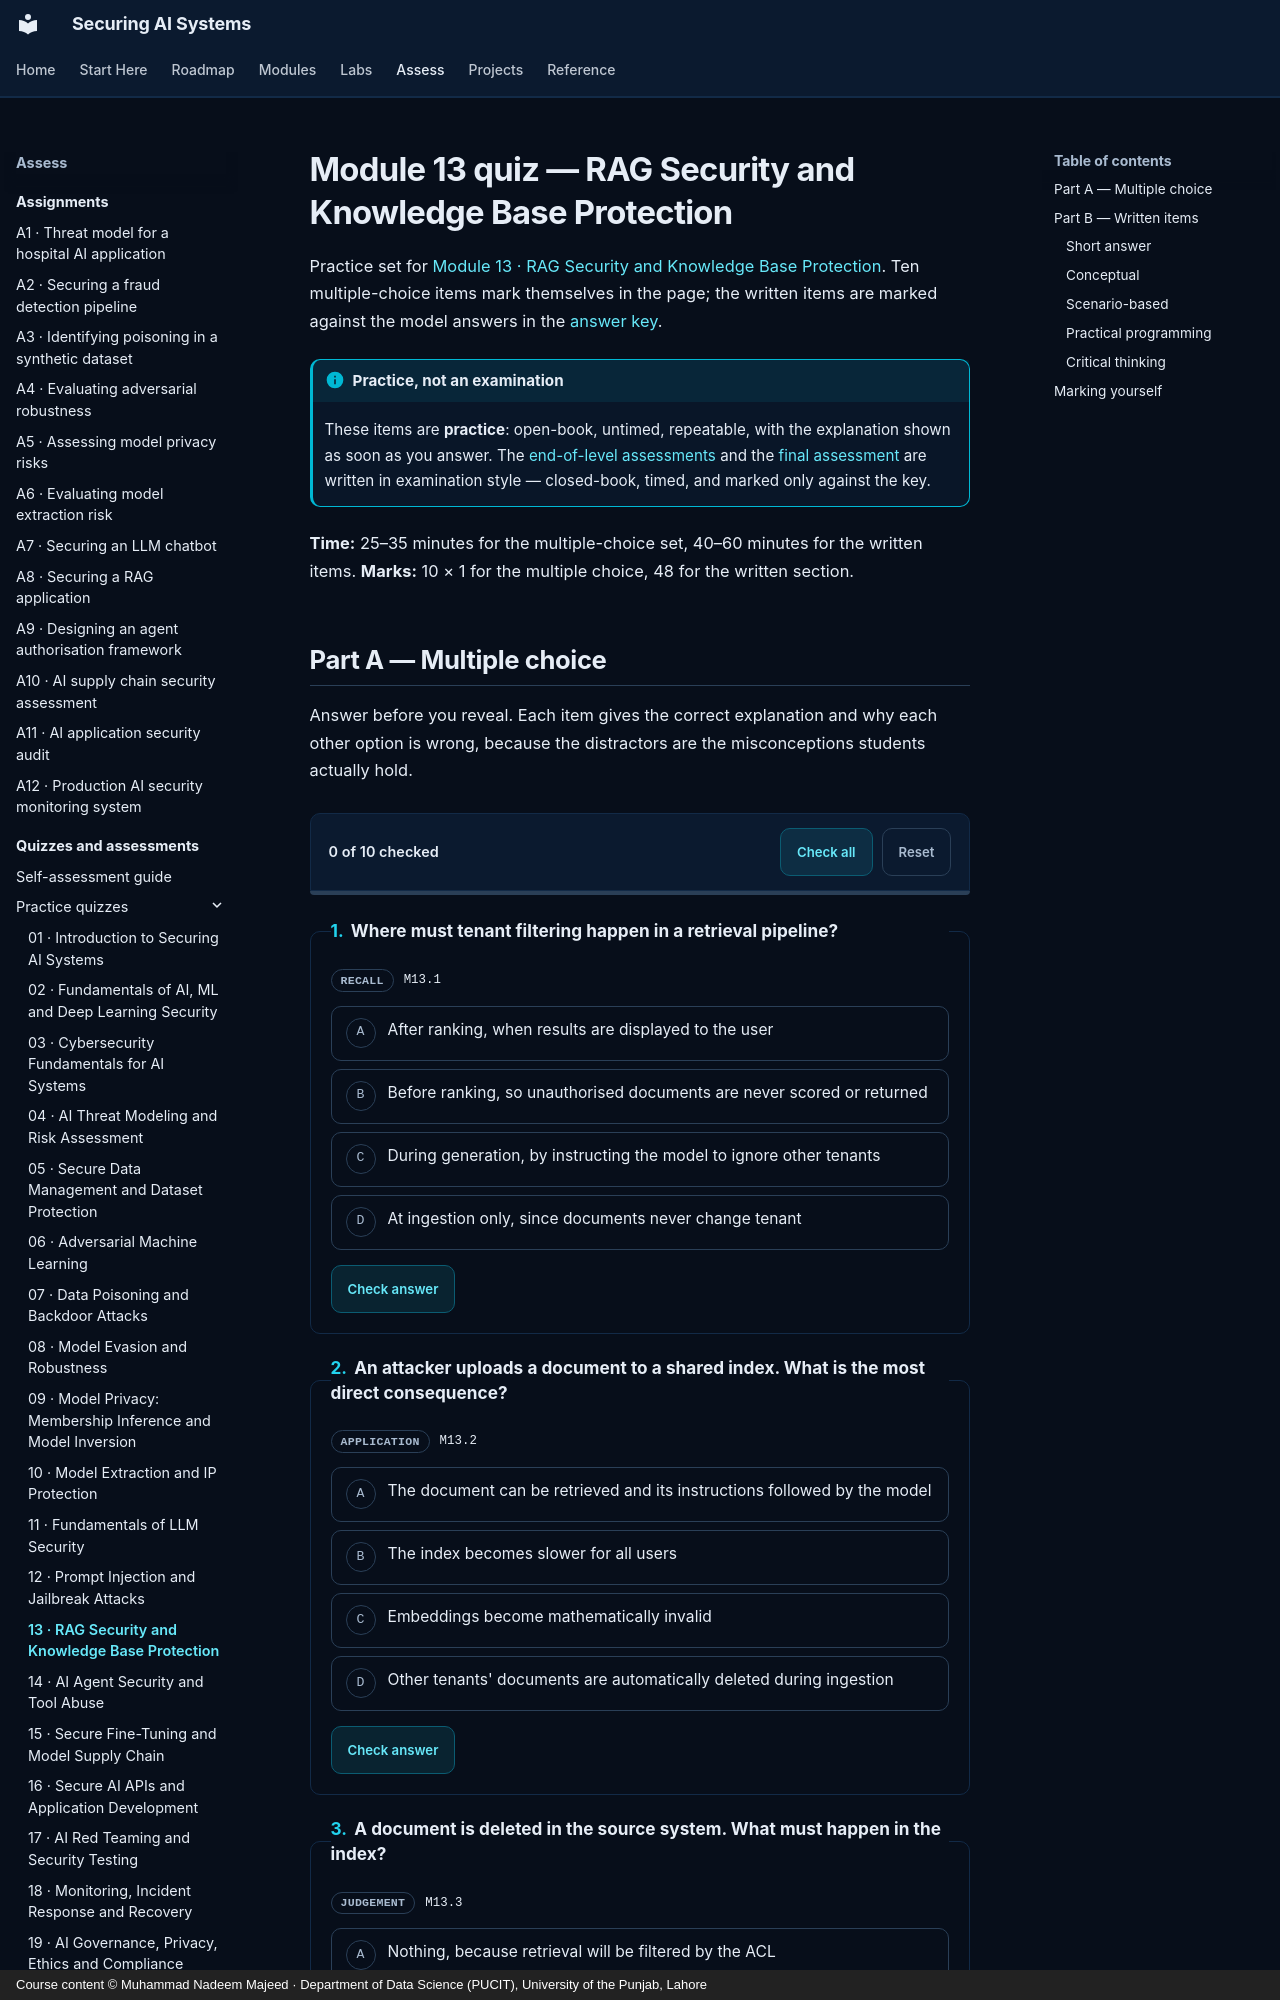

repository: nadeem-majeedch/Securing-AI-Systems · page: quizzes/m13/index.html · generator: mkdocs · copyright: Course content © Muhammad Nadeem Majeed · Department of Data Science (PUCIT), University of the Punjab, Lahore

---
title: "Module 13 quiz — RAG Security and Knowledge Base Protection"
description: "Ten multiple-choice and nine written practice items for module 13."
---

# Module 13 quiz — RAG Security and Knowledge Base Protection

Practice set for [Module 13 · RAG Security and Knowledge Base Protection](../modules/13-rag-security.md). Ten multiple-choice items
mark themselves in the page; the written items are marked against the model answers in the
[answer key](answers/m13.md).

!!! info "Practice, not an examination"

    These items are **practice**: open-book, untimed, repeatable, with the explanation shown as soon as you
    answer. The [end-of-level assessments](level-1.md) and the [final assessment](final.md) are written in
    examination style — closed-book, timed, and marked only against the key.

**Time:** 25–35 minutes for the multiple-choice set, 40–60 minutes for the written items.
**Marks:** 10 × 1 for the multiple choice, 48 for the written section.
